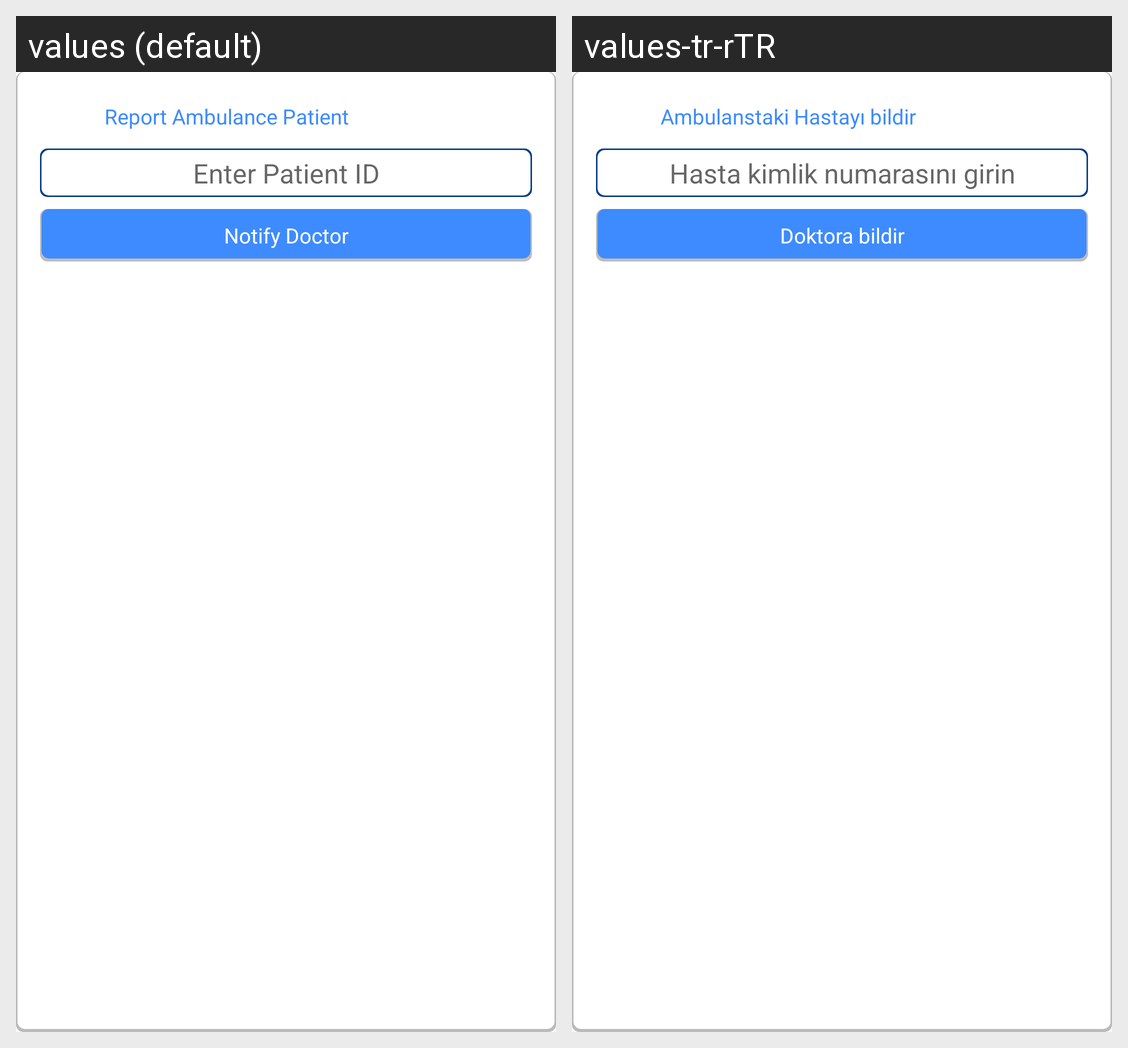

This grid shows one Android layout under two languages. Give, for every string resource on the screen, its name, the default text and each shown locale's text.
Android screen res/layout/reportpatientcard.xml rendered under 2 locales, left to right: values (default), values-tr-rTR. Device: Nexus 5 (rendered at 1080×1920; each locale shown at half size, 540×960, under a caption strip naming it); theme AppTheme.
Strings drawn on this screen, with the default value and each locale's value (text and hints the layout hard-codes, and strings that could not be matched under every locale, appear in the picture but are not listed):

reportambulancePatient
  values: Report Ambulance Patient
  values-tr-rTR: Ambulanstaki Hastayı bildir

enter_patient_id
  values: Enter Patient ID
  values-tr-rTR: Hasta kimlik numarasını girin

notifydoctor
  values: Notify Doctor
  values-tr-rTR: Doktora bildir
